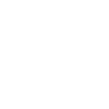
t = 0.00 s
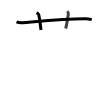
t = 2.75 s
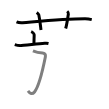
t = 5.50 s
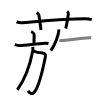
t = 8.50 s
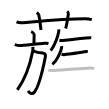
t = 11.25 s
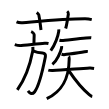
t = 14.00 s

The animated SVG that drew these frames (rendered in a browser with its animation timeline set to each time). Animation: 14 SMIL elements (animate=14); one cycle of 14.00 s.

<svg width="109px" height="109px" viewBox="0 0 px 109px" xmlns="http://www.w3.org/2000/svg" xmlns:xlink="http://www.w3.org/1999/xlink" xml:space="preserve" version="1.1"  baseProfile="full">
<path d="M16.5,21.89c1.95,0.79,4.22,0.95,6.18,0.79c17.94-1.45,41.56-3.72,62.24-3.83c3.25-0.02,5.21,0.38,6.83,0.77" style="fill:none;stroke:black;stroke-width:3;opacity:0">
  <animate attributeType="CSS" attributeName="opacity" from="0" to="1" begin="0s" dur="1s" repeatCount="0" fill="freeze" />
</path>
<path d="M36.74,12.5c1.43,1.17,1.88,1.52,2.04,2.24C40.2,21.45,40.6,27.56,41.01,30" style="fill:none;stroke:black;stroke-width:3;opacity:0">
  <animate attributeType="CSS" attributeName="opacity" from="0" to="1" begin="1s" dur="1s" repeatCount="0" fill="freeze" />
</path>
<path d="M67.2,11.25c0.87,0.77,1.36,1.93,1.16,3.08c-0.86,4.92-1.44,9.74-2.7,14.17" style="fill:none;stroke:black;stroke-width:3;opacity:0">
  <animate attributeType="CSS" attributeName="opacity" from="0" to="1" begin="2s" dur="1s" repeatCount="0" fill="freeze" />
</path>
<path d="M31.16,31.71c1.14,0.46,3.01,2.22,3.01,3.13c0,3.34-0.36,6.67-0.15,9.5" style="fill:none;stroke:black;stroke-width:3;opacity:0">
  <animate attributeType="CSS" attributeName="opacity" from="0" to="1" begin="3s" dur="1s" repeatCount="0" fill="freeze" />
</path>
<path d="M14.75,44.58c2.25,0.67,3.83,1,4.82,1.04C22.25,45.75,36,44,44.72,43.34c1.67-0.13,2.19-0.18,3.78,0.18" style="fill:none;stroke:black;stroke-width:3;opacity:0">
  <animate attributeType="CSS" attributeName="opacity" from="0" to="1" begin="4s" dur="1s" repeatCount="0" fill="freeze" />
</path>
<path d="M32.94,50.83c3.31,1.42,5.81,1.95,9.61,2.05c1.95,0.05,3.31,1.57,2.84,3.92c-1.39,7-6.28,29.38-10.89,35.14c-2.25,2.81-4.5,1.81-6.51-0.99" style="fill:none;stroke:black;stroke-width:3;opacity:0">
  <animate attributeType="CSS" attributeName="opacity" from="0" to="1" begin="5s" dur="1s" repeatCount="0" fill="freeze" />
</path>
<path d="M32.87,46.86c0.04,1.11,0.13,2.89-0.17,4.46C30.25,64,25,79.25,17.33,89.9" style="fill:none;stroke:black;stroke-width:3;opacity:0">
  <animate attributeType="CSS" attributeName="opacity" from="0" to="1" begin="6s" dur="1s" repeatCount="0" fill="freeze" />
</path>
<path d="M58.78,29.39c0.02,0.5,0.05,1.29-0.05,2c-0.54,4.23-3.66,13.5-7.93,19.18" style="fill:none;stroke:black;stroke-width:3;opacity:0">
  <animate attributeType="CSS" attributeName="opacity" from="0" to="1" begin="7s" dur="1s" repeatCount="0" fill="freeze" />
</path>
<path d="M59.42,40.31c1.48,0.32,4.21,0.11,5.67-0.04c5.99-0.62,13.47-1.52,20.96-2.22c2.44-0.23,3.97-0.37,5.2-0.21" style="fill:none;stroke:black;stroke-width:3;opacity:0">
  <animate attributeType="CSS" attributeName="opacity" from="0" to="1" begin="8s" dur="1s" repeatCount="0" fill="freeze" />
</path>
<path d="M61.6,46.18c0.03,0.44,0.06,1.15-0.06,1.79c-0.7,3.77-4.77,13.03-9.16,16.46" style="fill:none;stroke:black;stroke-width:3;opacity:0">
  <animate attributeType="CSS" attributeName="opacity" from="0" to="1" begin="9s" dur="1s" repeatCount="0" fill="freeze" />
</path>
<path d="M61.57,54.31c0.92,0.27,2.62,0.4,3.53,0.27c3.73-0.53,12.83-1.41,19.48-2.77c1.5-0.31,2.47-0.31,3.24-0.18" style="fill:none;stroke:black;stroke-width:3;opacity:0">
  <animate attributeType="CSS" attributeName="opacity" from="0" to="1" begin="10s" dur="1s" repeatCount="0" fill="freeze" />
</path>
<path d="M48.3,70.09c0.67,0.21,3.1,0.28,3.82,0.29c8.62,0.12,27.12-1.88,37.68-2.36c0.92-0.04,2.23,0.08,4.29,0.43" style="fill:none;stroke:black;stroke-width:3;opacity:0">
  <animate attributeType="CSS" attributeName="opacity" from="0" to="1" begin="11s" dur="1s" repeatCount="0" fill="freeze" />
</path>
<path d="M68.66,56.51c0.36,0.29,0.54,1.24,0.53,2.49c-0.17,21.62-8.32,33.02-22.45,39.66" style="fill:none;stroke:black;stroke-width:3;opacity:0">
  <animate attributeType="CSS" attributeName="opacity" from="0" to="1" begin="12s" dur="1s" repeatCount="0" fill="freeze" />
</path>
<path d="M69.12,71.14c6.13,9.11,15.2,19.39,20.12,23.53c1.67,1.41,2.26,1.62,3.02,1.75" style="fill:none;stroke:black;stroke-width:3;opacity:0">
  <animate attributeType="CSS" attributeName="opacity" from="0" to="1" begin="13s" dur="1s" repeatCount="0" fill="freeze" />
</path>
</svg>
